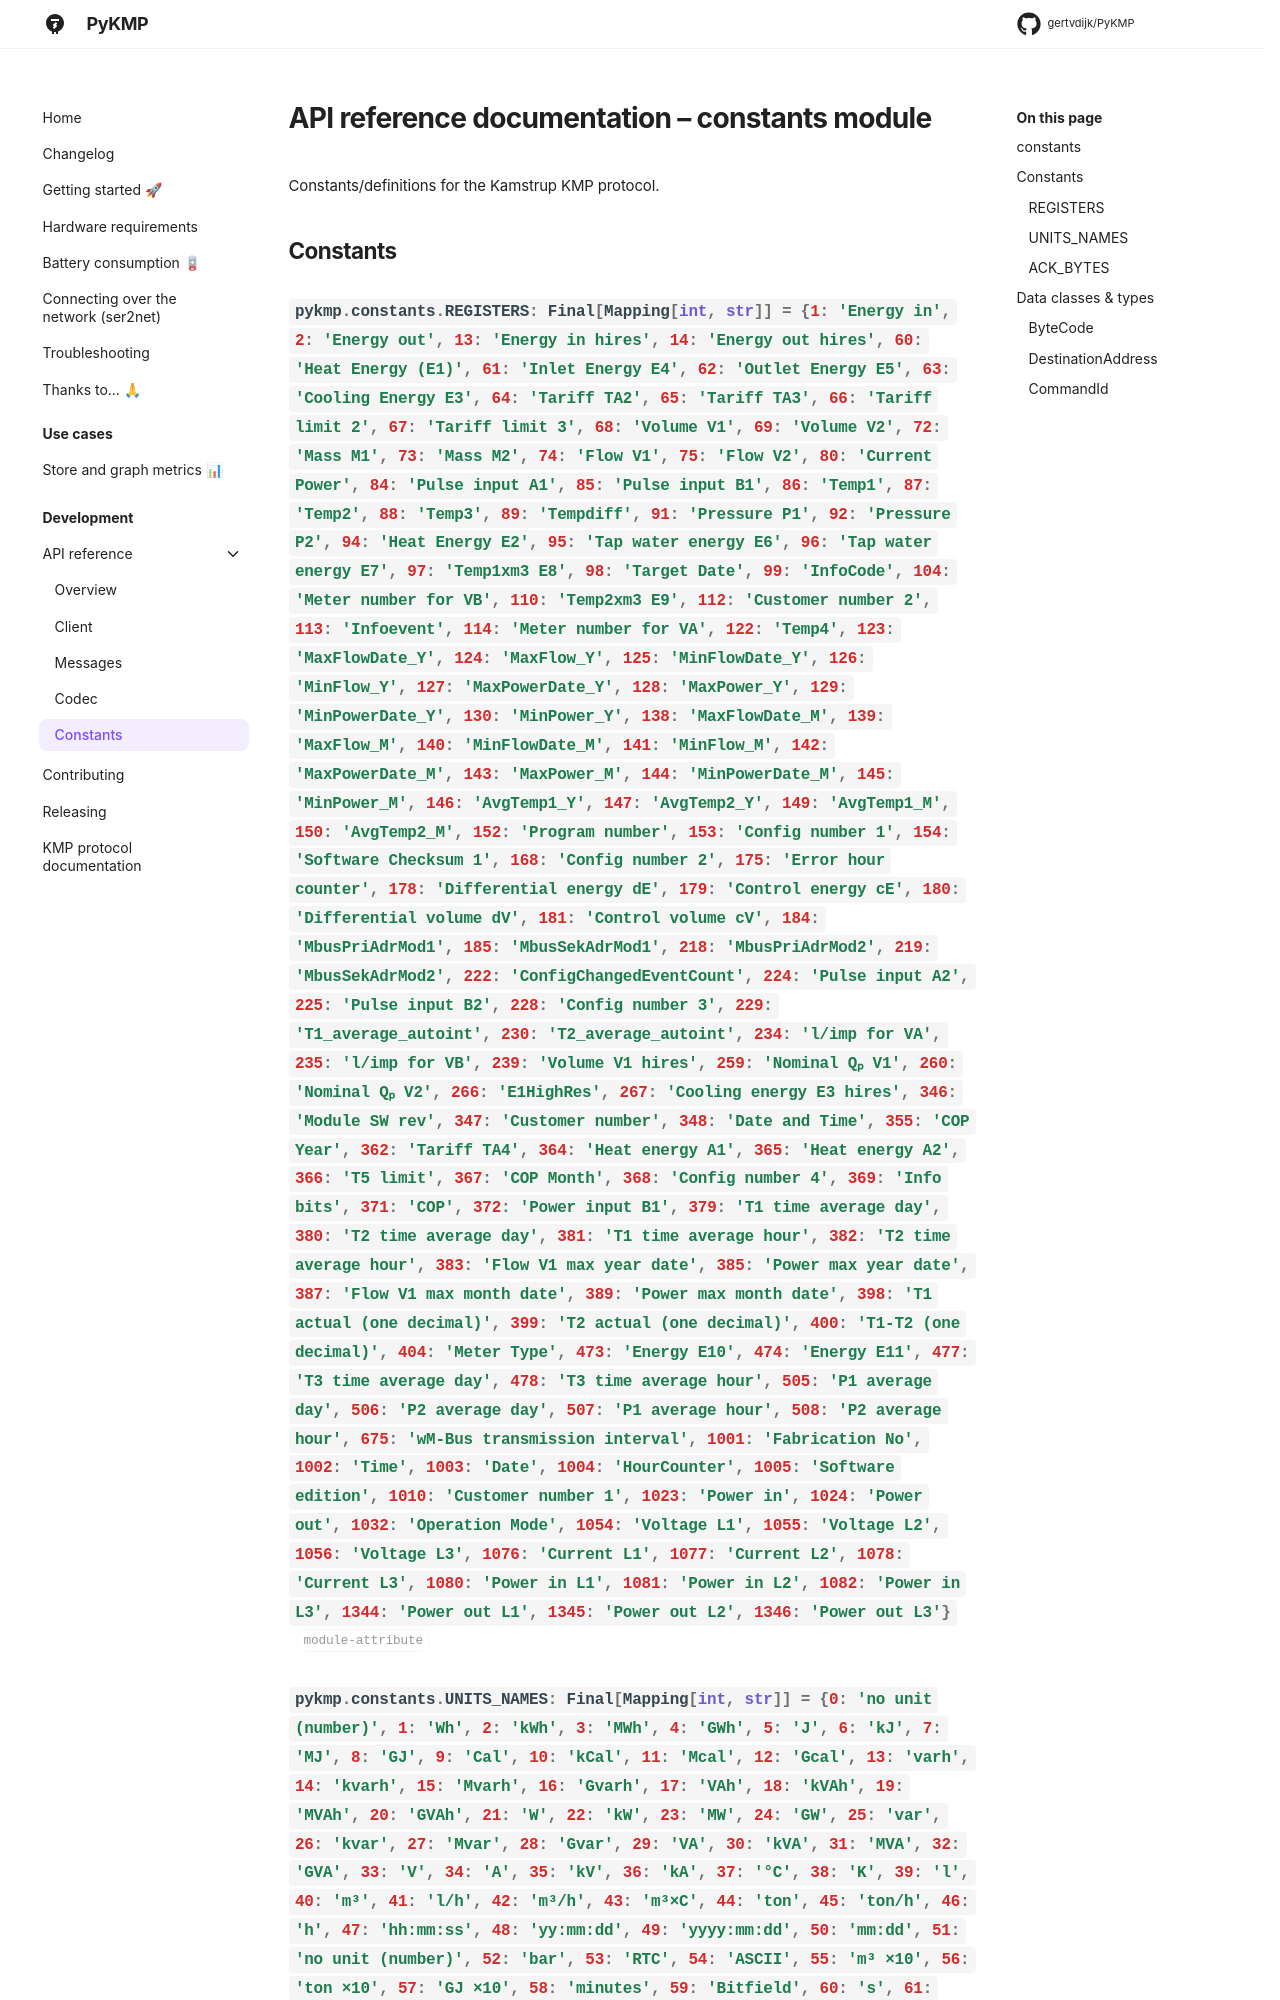

repository: gertvdijk/PyKMP · page: api/constants/index.html · generator: mkdocs

# API reference documentation – constants module
<!--
SPDX-FileCopyrightText: 2023 Gert van Dijk <github@gertvandijk.nl>

SPDX-License-Identifier: CC0-1.0
-->

::: pykmp.constants
    options:
        members: []
        show_root_heading: false
        show_root_toc_entry: tru
